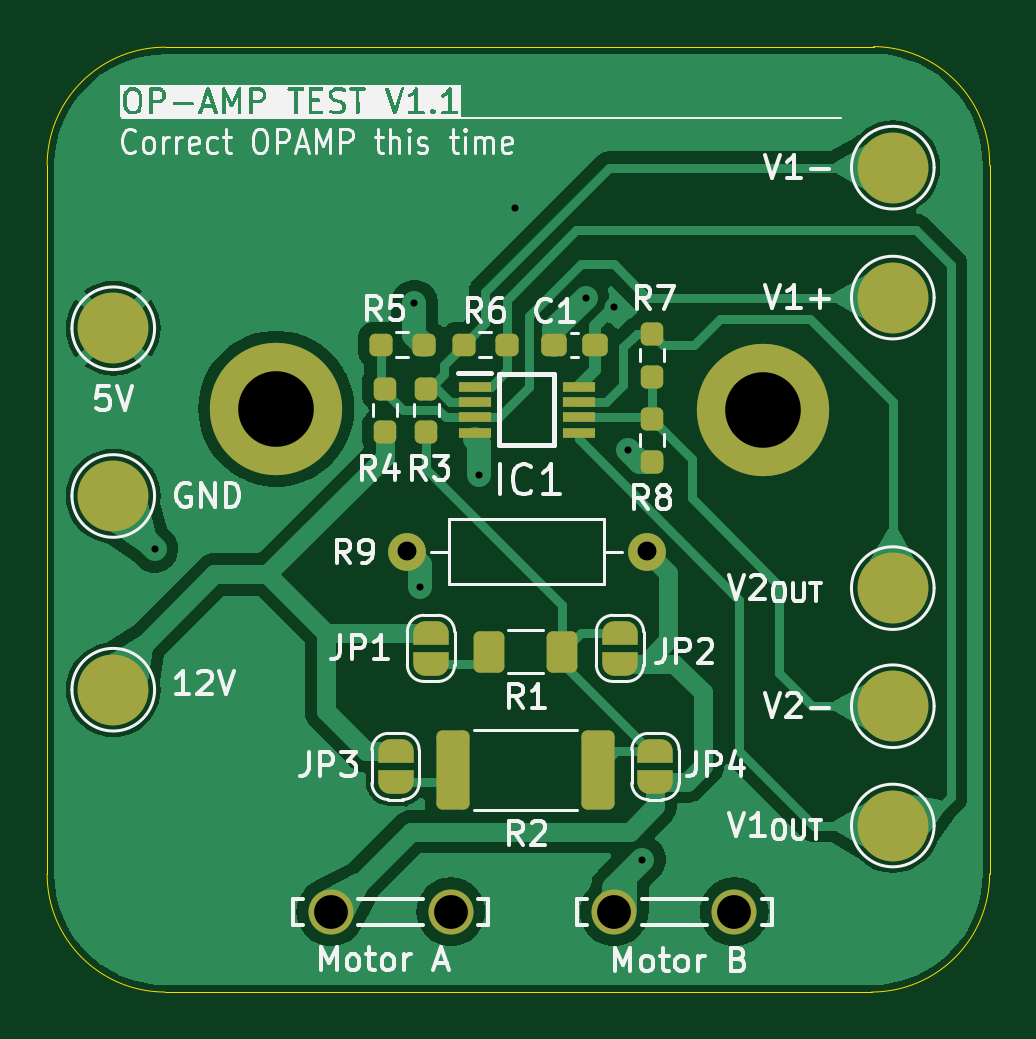
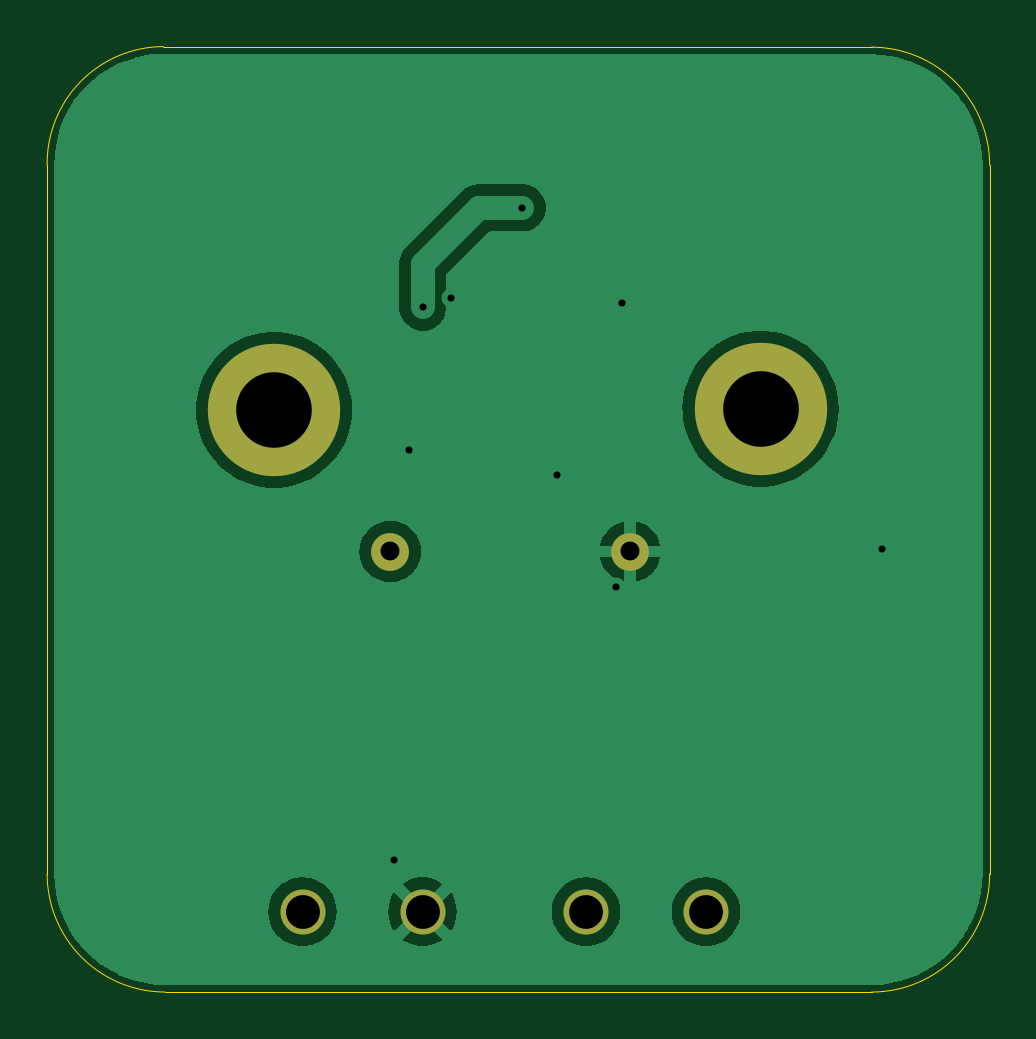
Circuit board: 11 layer files. Board 39.9 x 40.0 mm.
- bottom_copper: Shutter-TestPlatform-B_Cu.gbr (24090 bytes)
- bottom_mask: Shutter-TestPlatform-B_Mask.gbr (868 bytes)
- paste: Shutter-TestPlatform-B_Paste.gbr (463 bytes)
- bottom_silk: Shutter-TestPlatform-B_Silkscreen.gbr (814 bytes)
- outline: Shutter-TestPlatform-Edge_Cuts.gbr (1004 bytes)
- top_copper: Shutter-TestPlatform-F_Cu.gbr (49444 bytes)
- top_mask: Shutter-TestPlatform-F_Mask.gbr (4618 bytes)
- paste: Shutter-TestPlatform-F_Paste.gbr (2642 bytes)
- top_silk: Shutter-TestPlatform-F_Silkscreen.gbr (71534 bytes)
- drill: Shutter-TestPlatform-NPTH.drl (265 bytes)
- drill: Shutter-TestPlatform-PTH.drl (768 bytes)

=== bottom_copper: Shutter-TestPlatform-B_Cu.gbr (24090 bytes, source omitted) ===
=== bottom_mask: Shutter-TestPlatform-B_Mask.gbr ===
%TF.GenerationSoftware,KiCad,Pcbnew,8.0.2*%
%TF.CreationDate,2024-12-27T17:59:50+11:00*%
%TF.ProjectId,Shutter-TestPlatform,53687574-7465-4722-9d54-657374506c61,rev?*%
%TF.SameCoordinates,Original*%
%TF.FileFunction,Soldermask,Bot*%
%TF.FilePolarity,Negative*%
%FSLAX46Y46*%
G04 Gerber Fmt 4.6, Leading zero omitted, Abs format (unit mm)*
G04 Created by KiCad (PCBNEW 8.0.2) date 2024-12-27 17:59:50*
%MOMM*%
%LPD*%
G01*
G04 APERTURE LIST*
%ADD10C,1.600000*%
%ADD11O,1.600000X1.600000*%
%ADD12C,5.600000*%
%ADD13C,1.905000*%
G04 APERTURE END LIST*
D10*
%TO.C,R9*%
X170580000Y-81750000D03*
D11*
X160420000Y-81750000D03*
%TD*%
D12*
%TO.C,H1*%
X154900000Y-75700000D03*
%TD*%
D13*
%TO.C,J2*%
X169210000Y-97000000D03*
X174290000Y-97000000D03*
%TD*%
D12*
%TO.C,H2*%
X175500000Y-75750000D03*
%TD*%
D13*
%TO.C,J1*%
X157210000Y-97000000D03*
X162290000Y-97000000D03*
%TD*%
M02*

=== paste: Shutter-TestPlatform-B_Paste.gbr ===
%TF.GenerationSoftware,KiCad,Pcbnew,8.0.2*%
%TF.CreationDate,2024-12-27T17:59:50+11:00*%
%TF.ProjectId,Shutter-TestPlatform,53687574-7465-4722-9d54-657374506c61,rev?*%
%TF.SameCoordinates,Original*%
%TF.FileFunction,Paste,Bot*%
%TF.FilePolarity,Positive*%
%FSLAX46Y46*%
G04 Gerber Fmt 4.6, Leading zero omitted, Abs format (unit mm)*
G04 Created by KiCad (PCBNEW 8.0.2) date 2024-12-27 17:59:50*
%MOMM*%
%LPD*%
G01*
G04 APERTURE LIST*
G04 APERTURE END LIST*
M02*

=== bottom_silk: Shutter-TestPlatform-B_Silkscreen.gbr ===
%TF.GenerationSoftware,KiCad,Pcbnew,8.0.2*%
%TF.CreationDate,2024-12-27T17:59:50+11:00*%
%TF.ProjectId,Shutter-TestPlatform,53687574-7465-4722-9d54-657374506c61,rev?*%
%TF.SameCoordinates,Original*%
%TF.FileFunction,Legend,Bot*%
%TF.FilePolarity,Positive*%
%FSLAX46Y46*%
G04 Gerber Fmt 4.6, Leading zero omitted, Abs format (unit mm)*
G04 Created by KiCad (PCBNEW 8.0.2) date 2024-12-27 17:59:50*
%MOMM*%
%LPD*%
G01*
G04 APERTURE LIST*
%ADD10C,0.508000*%
G04 APERTURE END LIST*
D10*
%TO.C,J2*%
X174691000Y-97000000D02*
G75*
G02*
X173929000Y-97000000I-381000J0D01*
G01*
X173929000Y-97000000D02*
G75*
G02*
X174691000Y-97000000I381000J0D01*
G01*
%TO.C,J1*%
X162691000Y-97000000D02*
G75*
G02*
X161929000Y-97000000I-381000J0D01*
G01*
X161929000Y-97000000D02*
G75*
G02*
X162691000Y-97000000I381000J0D01*
G01*
%TD*%
M02*

=== outline: Shutter-TestPlatform-Edge_Cuts.gbr ===
%TF.GenerationSoftware,KiCad,Pcbnew,8.0.2*%
%TF.CreationDate,2024-12-27T17:59:50+11:00*%
%TF.ProjectId,Shutter-TestPlatform,53687574-7465-4722-9d54-657374506c61,rev?*%
%TF.SameCoordinates,Original*%
%TF.FileFunction,Profile,NP*%
%FSLAX46Y46*%
G04 Gerber Fmt 4.6, Leading zero omitted, Abs format (unit mm)*
G04 Created by KiCad (PCBNEW 8.0.2) date 2024-12-27 17:59:50*
%MOMM*%
%LPD*%
G01*
G04 APERTURE LIST*
%TA.AperFunction,Profile*%
%ADD10C,0.050000*%
%TD*%
G04 APERTURE END LIST*
D10*
X185100000Y-95400000D02*
X185100000Y-65400000D01*
X150200000Y-100400000D02*
G75*
G02*
X145200000Y-95400000I0J5000000D01*
G01*
X180187005Y-60374401D02*
X150200000Y-60400000D01*
X185100000Y-95400000D02*
G75*
G02*
X180100000Y-100400000I-5000000J0D01*
G01*
X180187005Y-60374401D02*
G75*
G02*
X185099925Y-65399999I-35205J-4948599D01*
G01*
X145200000Y-65400000D02*
G75*
G02*
X150200000Y-60400000I5000000J0D01*
G01*
X145200000Y-65400000D02*
X145200000Y-95400000D01*
X150200000Y-100400000D02*
X180100000Y-100400000D01*
M02*

=== top_copper: Shutter-TestPlatform-F_Cu.gbr (49444 bytes, source omitted) ===
=== top_mask: Shutter-TestPlatform-F_Mask.gbr (4618 bytes, source withheld) ===
=== paste: Shutter-TestPlatform-F_Paste.gbr (2642 bytes, source withheld) ===
=== top_silk: Shutter-TestPlatform-F_Silkscreen.gbr (71534 bytes, source omitted) ===
=== drill: Shutter-TestPlatform-NPTH.drl ===
M48
; DRILL file {KiCad 8.0.2} date 2024-12-27T17:59:14+1100
; FORMAT={-:-/ absolute / inch / decimal}
; #@! TF.CreationDate,2024-12-27T17:59:14+11:00
; #@! TF.GenerationSoftware,Kicad,Pcbnew,8.0.2
; #@! TF.FileFunction,NonPlated,1,2,NPTH
FMAT,2
INCH
%
G90
G05
M30

=== drill: Shutter-TestPlatform-PTH.drl ===
M48
; DRILL file {KiCad 8.0.2} date 2024-12-27T17:59:14+1100
; FORMAT={-:-/ absolute / inch / decimal}
; #@! TF.CreationDate,2024-12-27T17:59:14+11:00
; #@! TF.GenerationSoftware,Kicad,Pcbnew,8.0.2
; #@! TF.FileFunction,Plated,1,2,PTH
FMAT,2
INCH
; #@! TA.AperFunction,Plated,PTH,ViaDrill
T1C0.0118
; #@! TA.AperFunction,Plated,PTH,ComponentDrill
T2C0.0315
; #@! TA.AperFunction,Plated,PTH,ComponentDrill
T3C0.0563
; #@! TA.AperFunction,Plated,PTH,ComponentDrill
T4C0.1260
%
G90
G05
T1
X5.8957Y-3.2146
X6.3287Y-2.8051
X6.3386Y-3.2776
X6.437Y-3.0906
X6.4961Y-2.6457
X6.6142Y-2.7953
X6.6614Y-2.811
X6.685Y-3.0492
X6.7087Y-3.7319
T2
X6.3157Y-3.2185
X6.7157Y-3.2185
T3
X6.1894Y-3.8189
X6.3894Y-3.8189
X6.6618Y-3.8189
X6.8618Y-3.8189
T4
X6.0984Y-2.9803
X6.9094Y-2.9823
M30

